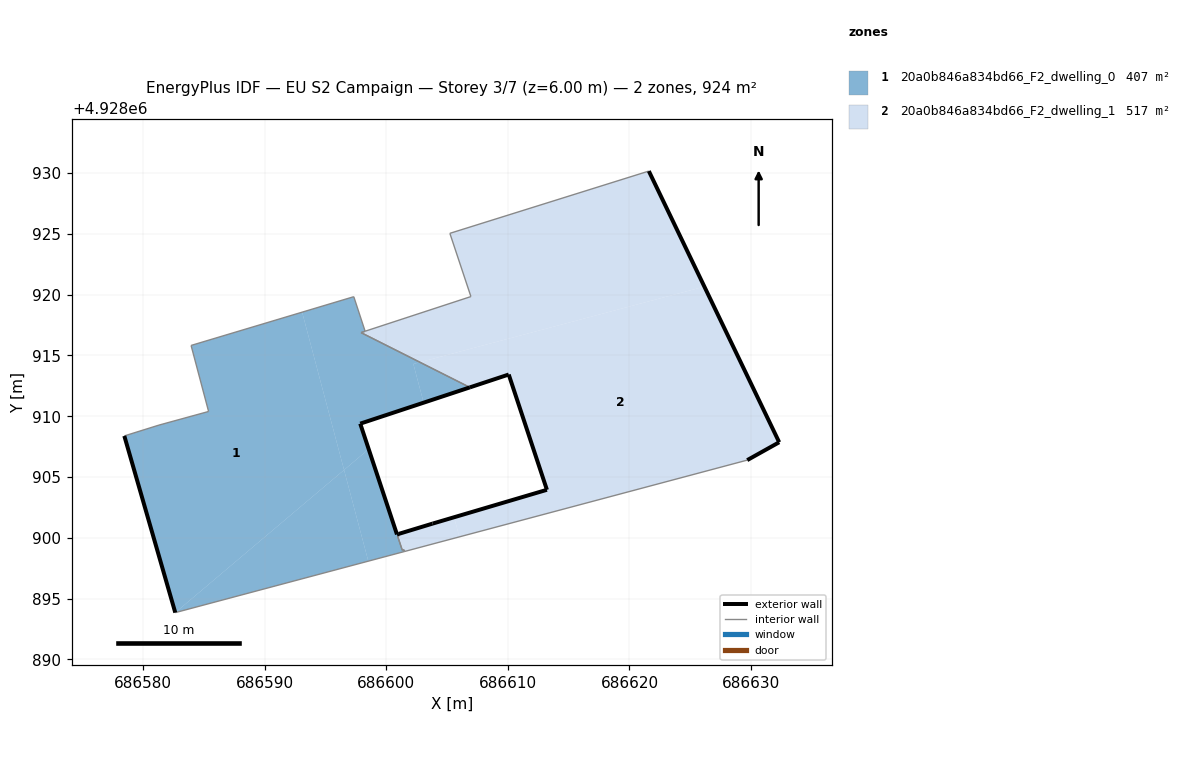
=== STOREY PLAN SPEC (per zone: floor XY polygon, exterior-wall plan segments, windows/doors) ===
zone 1: 20a0b846a834bd66_F2_dwelling_0  (407.3 m²)
  floor: (686596.53, 4928905.58) (686593.08, 4928918.56) (686583.95, 4928915.82) (686585.39, 4928910.39) (686581.31, 4928909.27) (686578.46, 4928908.38) (686582.65, 4928893.85)
  floor: (686601.50, 4928898.88) (686601.46, 4928899.02) (686601.32, 4928898.98) (686600.94, 4928900.14) (686601.07, 4928900.18) (686601.03, 4928900.32) (686600.88, 4928900.28) (686598.56, 4928907.29) (686596.53, 4928905.58) (686598.53, 4928898.08)
  floor: (686606.88, 4928912.37) (686602.77, 4928914.44) (686602.23, 4928914.30) (686603.08, 4928911.11)
  floor: (686598.53, 4928898.08) (686596.53, 4928905.58) (686582.65, 4928893.85)
  floor: (686598.56, 4928907.29) (686597.86, 4928909.39) (686603.08, 4928911.11) (686602.23, 4928914.30) (686602.77, 4928914.44) (686597.93, 4928916.87) (686598.26, 4928916.99) (686597.33, 4928919.83) (686593.08, 4928918.56) (686596.53, 4928905.58)
  exterior wall: (686582.65, 4928893.85) – (686578.46, 4928908.38)  [15.1 m]
  exterior wall: (686606.88, 4928912.37) – (686597.86, 4928909.39)  [9.5 m]
  exterior wall: (686597.86, 4928909.39) – (686600.88, 4928900.28)  [9.6 m]
  exterior wall: (686600.88, 4928900.28) – (686601.03, 4928900.32)  [0.2 m]
  interior walls: 13
zone 2: 20a0b846a834bd66_F2_dwelling_1  (516.5 m²)
  floor: (686629.68, 4928906.39) (686632.31, 4928907.86) (686626.16, 4928920.66) (686602.77, 4928914.44) (686606.88, 4928912.37) (686610.07, 4928913.43) (686613.21, 4928903.95) (686605.58, 4928901.69) (686606.01, 4928900.08)
  floor: (686626.16, 4928920.66) (686621.59, 4928930.16) (686605.23, 4928925.04) (686606.96, 4928919.84) (686597.93, 4928916.87) (686602.77, 4928914.44)
  floor: (686606.01, 4928900.08) (686605.58, 4928901.69) (686603.81, 4928901.17) (686601.03, 4928900.32) (686601.07, 4928900.18) (686600.94, 4928900.14) (686601.32, 4928898.98) (686601.46, 4928899.02) (686601.50, 4928898.88)
  exterior wall: (686610.07, 4928913.43) – (686606.88, 4928912.37)  [3.4 m]
  exterior wall: (686621.59, 4928930.16) – (686632.31, 4928907.86)  [24.7 m]
  exterior wall: (686632.31, 4928907.86) – (686629.68, 4928906.39)  [3.0 m]
  exterior wall: (686601.03, 4928900.32) – (686603.81, 4928901.17)  [2.9 m]
  exterior wall: (686603.81, 4928901.17) – (686613.21, 4928903.95)  [9.8 m]
  exterior wall: (686613.21, 4928903.95) – (686610.07, 4928913.43)  [10.0 m]
  interior walls: 11

=== DERIVED (storey summary) ===
Building: EU S2 Campaign
Storey: 3 of 7  (floor level z = 6.00 m)
Storey gross floor area: 923.8 m²
Zones on this storey: 2
  - 20a0b846a834bd66_F2_dwelling_0: floor 407.3 m²; exterior wall 34.4 m (103.1 m²); WWR 0.0%
  - 20a0b846a834bd66_F2_dwelling_1: floor 516.5 m²; exterior wall 53.8 m (161.5 m²); WWR 0.0%
Zone adjacency (shared interzone walls):
  - 20a0b846a834bd66_F2_dwelling_0 ↔ 20a0b846a834bd66_F2_dwelling_1